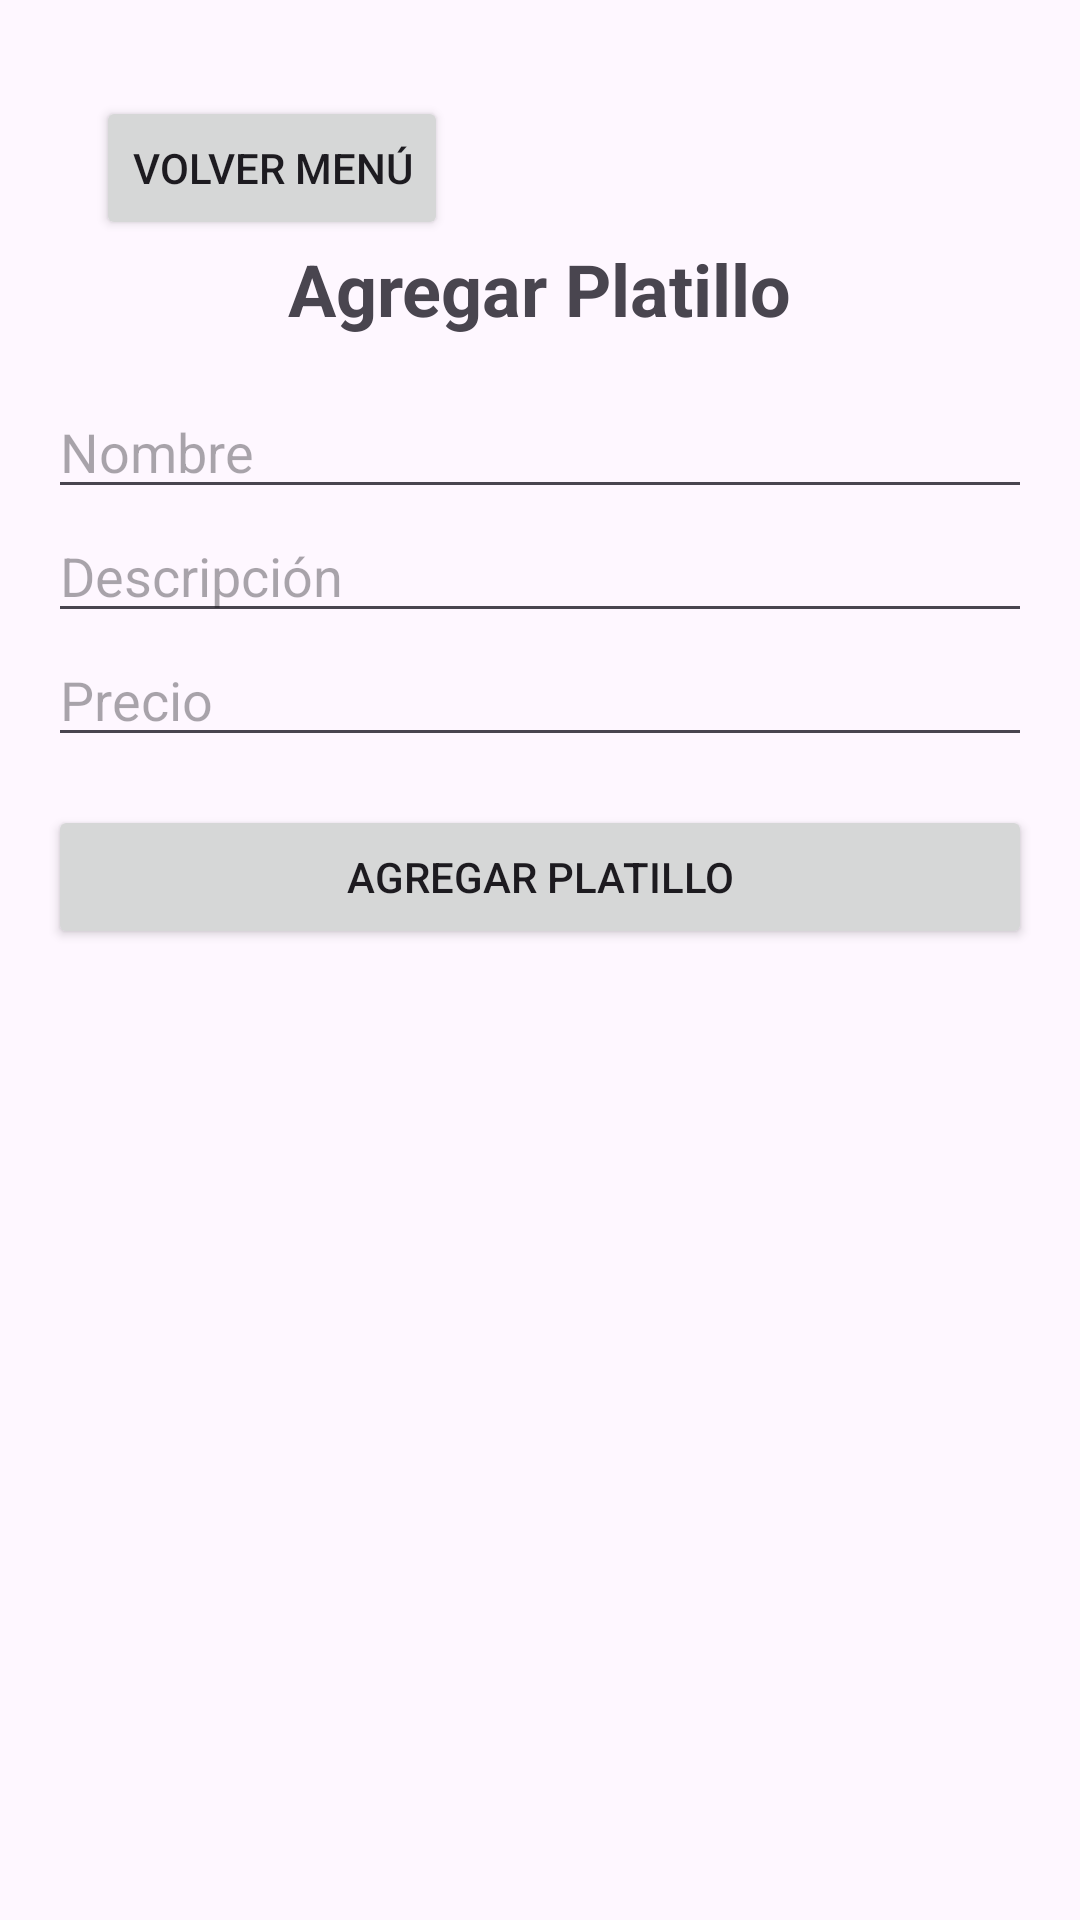

Layout XML and referenced resources for this Android screen:
<!-- AndroidManifest.xml: application theme Theme.Ordereats -->
<!-- res/layout/activity_insertar_platillo.xml -->
<?xml version="1.0" encoding="utf-8"?>
<androidx.constraintlayout.widget.ConstraintLayout xmlns:android="http://schemas.android.com/apk/res/android"
xmlns:app="http://schemas.android.com/apk/res-auto"
xmlns:tools="http://schemas.android.com/tools"
android:layout_width="match_parent"
android:layout_height="match_parent"
tools:context=".InsertarPlatilloActivity">

<LinearLayout
    android:layout_width="match_parent"
    android:layout_height="match_parent"
    android:orientation="vertical"
    android:padding="16dp">

    <Button
        android:id="@+id/buttonRegresar"
        android:layout_width="wrap_content"
        android:layout_height="wrap_content"
        android:onClick="volverInicio"
        android:text="Volver menú"
        app:layout_constraintTop_toTopOf="parent"
        app:layout_constraintStart_toStartOf="parent"
        android:layout_marginTop="16dp"
        android:layout_marginStart="16dp" />

    <TextView
        android:id="@+id/titleTextView"
        android:layout_width="wrap_content"
        android:layout_height="wrap_content"
        android:text="Agregar Platillo"
        android:textSize="24sp"
        android:textStyle="bold"
        android:layout_gravity="center_horizontal"
        android:layout_marginBottom="16dp"
        app:layout_constraintTop_toBottomOf="@+id/buttonRegresar"
        app:layout_constraintStart_toStartOf="parent"
        app:layout_constraintEnd_toEndOf="parent"
        app:layout_constraintHorizontal_bias="0.5" />

    <EditText
        android:id="@+id/nombreEditText"
        android:layout_width="match_parent"
        android:layout_height="wrap_content"
        android:hint="Nombre"
        android:inputType="text"/>

    <EditText
        android:id="@+id/descripcionEditText"
        android:layout_width="match_parent"
        android:layout_height="wrap_content"
        android:hint="Descripción"
        android:inputType="text"/>

    <EditText
        android:id="@+id/precioEditText"
        android:layout_width="match_parent"
        android:layout_height="wrap_content"
        android:hint="Precio"
        android:inputType="numberDecimal"/>

    <Button
        android:id="@+id/agregarPlatilloButton"
        android:layout_width="match_parent"
        android:layout_height="wrap_content"
        android:layout_marginTop="16dp"
        android:onClick="agregarPlatillo"
        android:text="Agregar Platillo" />

</LinearLayout>
</androidx.constraintlayout.widget.ConstraintLayout>
<!-- resources referenced by this layout -->
<resources>
  <style name="Theme.Ordereats" parent="Base.Theme.Ordereats" />
  <style name="Base.Theme.Ordereats" parent="Theme.Material3.DayNight.NoActionBar">
          
          
      </style>
</resources>
